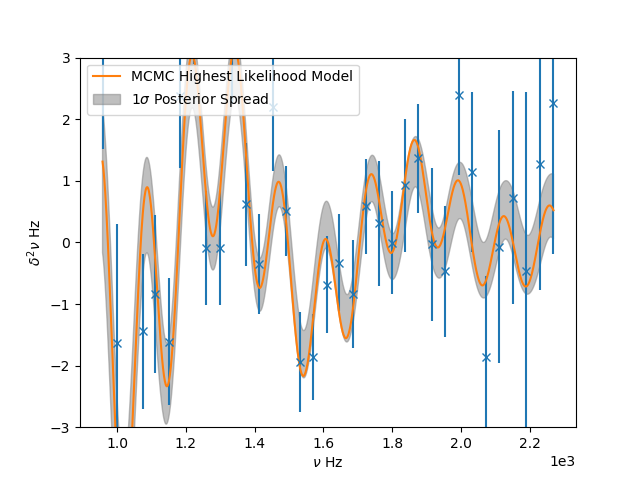

Data behind this chart, as committed beside it:
Parameter, Most-likely Model, 16th, 50th, 84th
a_0, -0.06929, -0.1099, 1.034, 1.069
a_1, 0.0001164, 0.0001564, 0.0006628, 0.0006431
a_cz, 0.0, 0.0, 0.0, 0.0
tau_cz, 0.003846, 0.003824, 5.647997373793654e-05, 5.724920986429141e-05
psi_cz, -10.04, -9.695, 1.021, 0.9959
a_he, -0.004362, -0.006259, 0.002622, 0.00325
c_he, 6.972123975753614e-07, 9.309780791063391e-07, 2.556141250303556e-07, 2.7074937008163603e-07
tau_he, 0.0008751, 0.000886, 7.720891361332502e-05, 8.197682887449822e-05
psi_he, 2.944, 2.709, 1.422, 1.336
